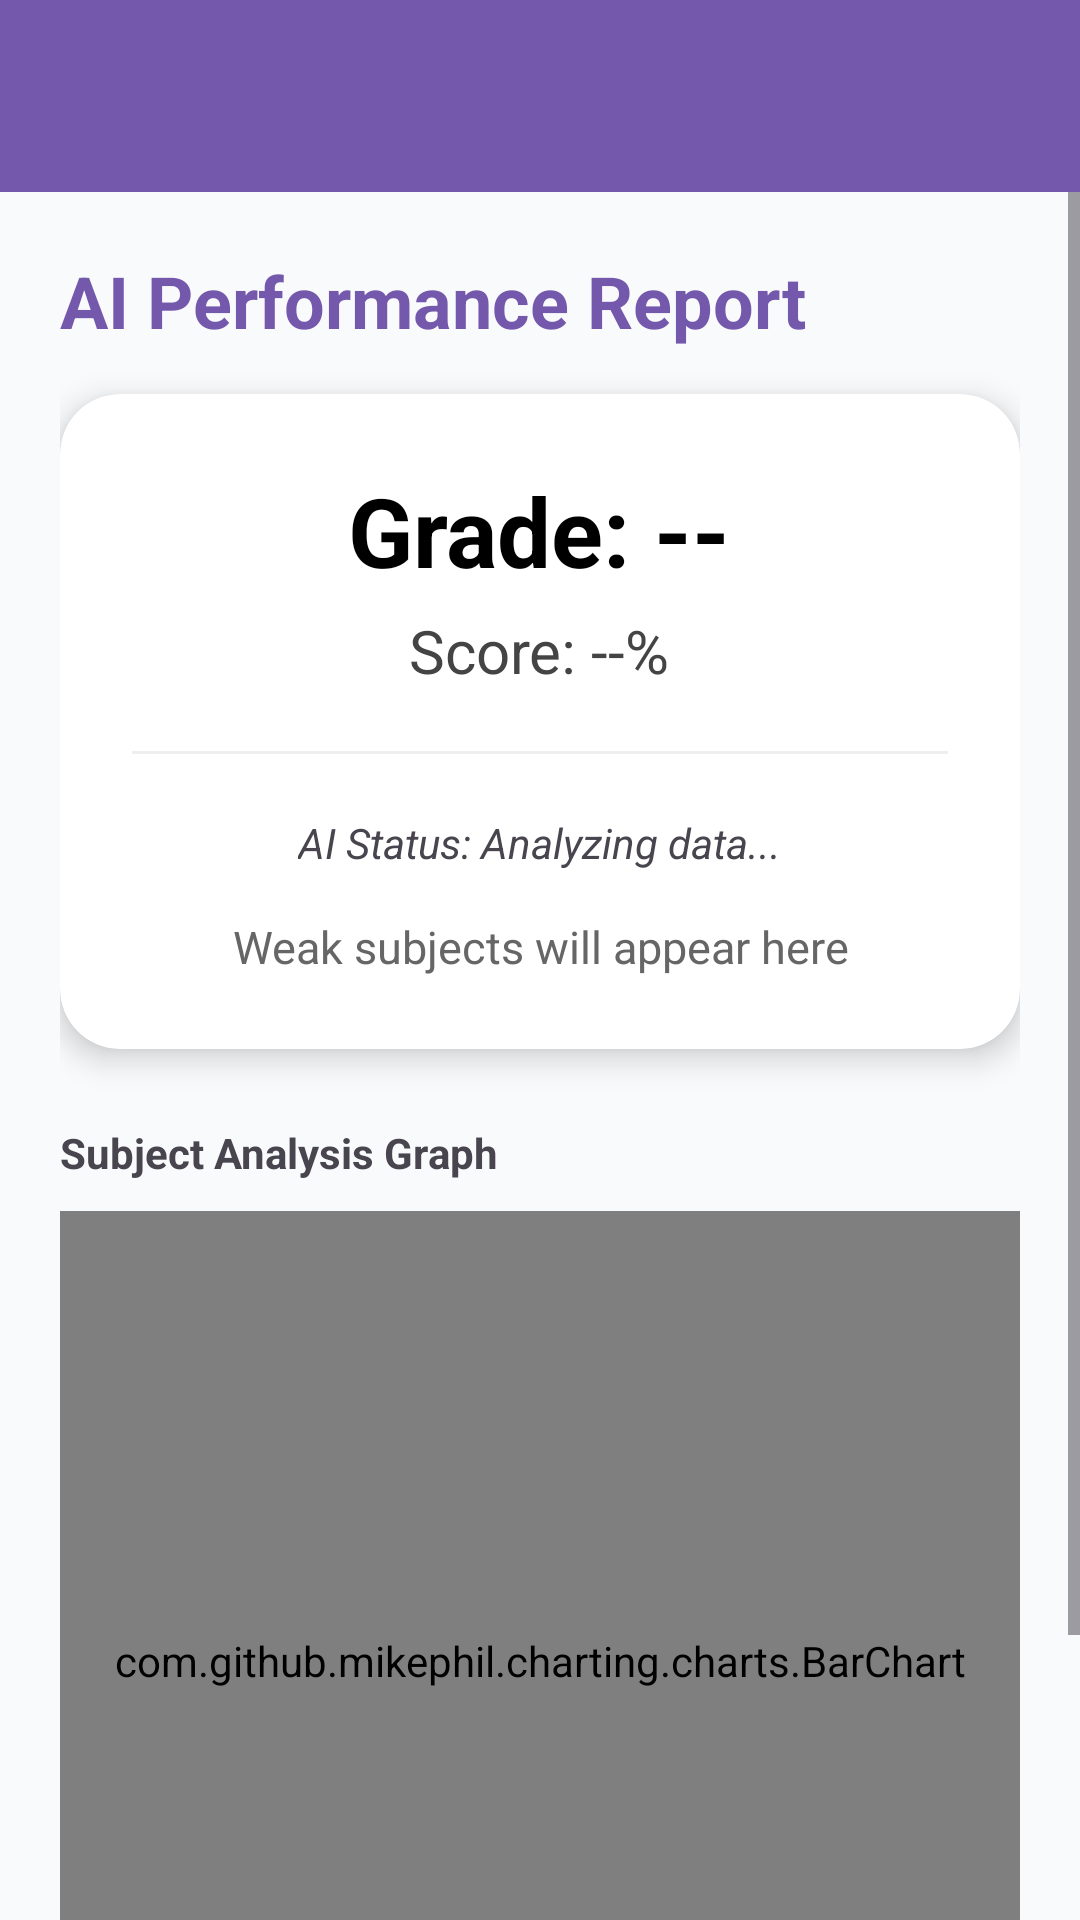

Write the Android layout XML for this screen, with the resource values it uses.
<!-- AndroidManifest.xml: application theme Theme.AIStudentPerformancePredictor -->
<!-- res/layout/activity_result.xml -->
<?xml version="1.0" encoding="utf-8"?>
<LinearLayout xmlns:android="http://schemas.android.com/apk/res/android"
    xmlns:app="http://schemas.android.com/apk/res-auto"
    android:layout_width="match_parent"
    android:layout_height="match_parent"
    android:orientation="vertical"
    android:background="#F8FAFC">

    <androidx.appcompat.widget.Toolbar
        android:id="@+id/toolbar"
        android:layout_width="match_parent"
        android:layout_height="?attr/actionBarSize"
        android:background="#7458AB"
        app:titleTextColor="#FFFFFF"
        android:elevation="4dp"
        app:popupTheme="@style/ThemeOverlay.AppCompat.Light" />

    <ScrollView
        android:layout_width="match_parent"
        android:layout_height="match_parent"
        android:fillViewport="true">

        <LinearLayout
            android:layout_width="match_parent"
            android:layout_height="wrap_content"
            android:orientation="vertical"
            android:padding="20dp">

            <TextView
                android:layout_width="wrap_content"
                android:layout_height="wrap_content"
                android:text="AI Performance Report"
                android:textSize="24sp"
                android:textStyle="bold"
                android:textColor="#7458AB"
                android:layout_marginBottom="15dp"/>

            <androidx.cardview.widget.CardView
                android:layout_width="match_parent"
                android:layout_height="wrap_content"
                app:cardCornerRadius="20dp"
                app:cardElevation="6dp"
                android:layout_marginBottom="25dp">

                <LinearLayout
                    android:layout_width="match_parent"
                    android:layout_height="wrap_content"
                    android:orientation="vertical"
                    android:padding="24dp"
                    android:gravity="center">

                    <TextView
                        android:id="@+id/tvGrade"
                        android:layout_width="wrap_content"
                        android:layout_height="wrap_content"
                        android:text="Grade: --"
                        android:textSize="32sp"
                        android:textColor="#000000"
                        android:textStyle="bold"/>

                    <TextView
                        android:id="@+id/tvPercentage"
                        android:layout_width="wrap_content"
                        android:layout_height="wrap_content"
                        android:text="Score: --%"
                        android:textSize="20sp"
                        android:layout_marginTop="5dp"
                        android:textColor="#444444"/>

                    <View
                        android:layout_width="match_parent"
                        android:layout_height="1dp"
                        android:background="#EEEEEE"
                        android:layout_marginVertical="20dp"/>

                    <TextView
                        android:id="@+id/tvAttendanceImpact"
                        android:layout_width="wrap_content"
                        android:layout_height="wrap_content"
                        android:text="AI Status: Analyzing data..."
                        android:textSize="14sp"
                        android:textStyle="italic"
                        android:gravity="center"/>

                    <TextView
                        android:id="@+id/tvWeakSubjects"
                        android:layout_width="match_parent"
                        android:layout_height="wrap_content"
                        android:layout_marginTop="15dp"
                        android:text="Weak subjects will appear here"
                        android:textColor="#666666"
                        android:gravity="center"
                        android:textSize="15sp"/>

                </LinearLayout>
            </androidx.cardview.widget.CardView>

            <TextView
                android:layout_width="wrap_content"
                android:layout_height="wrap_content"
                android:text="Subject Analysis Graph"
                android:textStyle="bold"
                android:layout_marginBottom="10dp"/>

            <com.github.mikephil.charting.charts.BarChart
                android:id="@+id/barChart"
                android:layout_width="match_parent"
                android:layout_height="300dp"
                android:layout_marginBottom="30dp"/>

        </LinearLayout>
    </ScrollView>
</LinearLayout>
<!-- resources referenced by this layout -->
<resources>
  <style name="Theme.AIStudentPerformancePredictor" parent="Base.Theme.AIStudentPerformancePredictor" />
  <style name="Base.Theme.AIStudentPerformancePredictor" parent="Theme.Material3.DayNight.NoActionBar">
          
          
      </style>
</resources>
